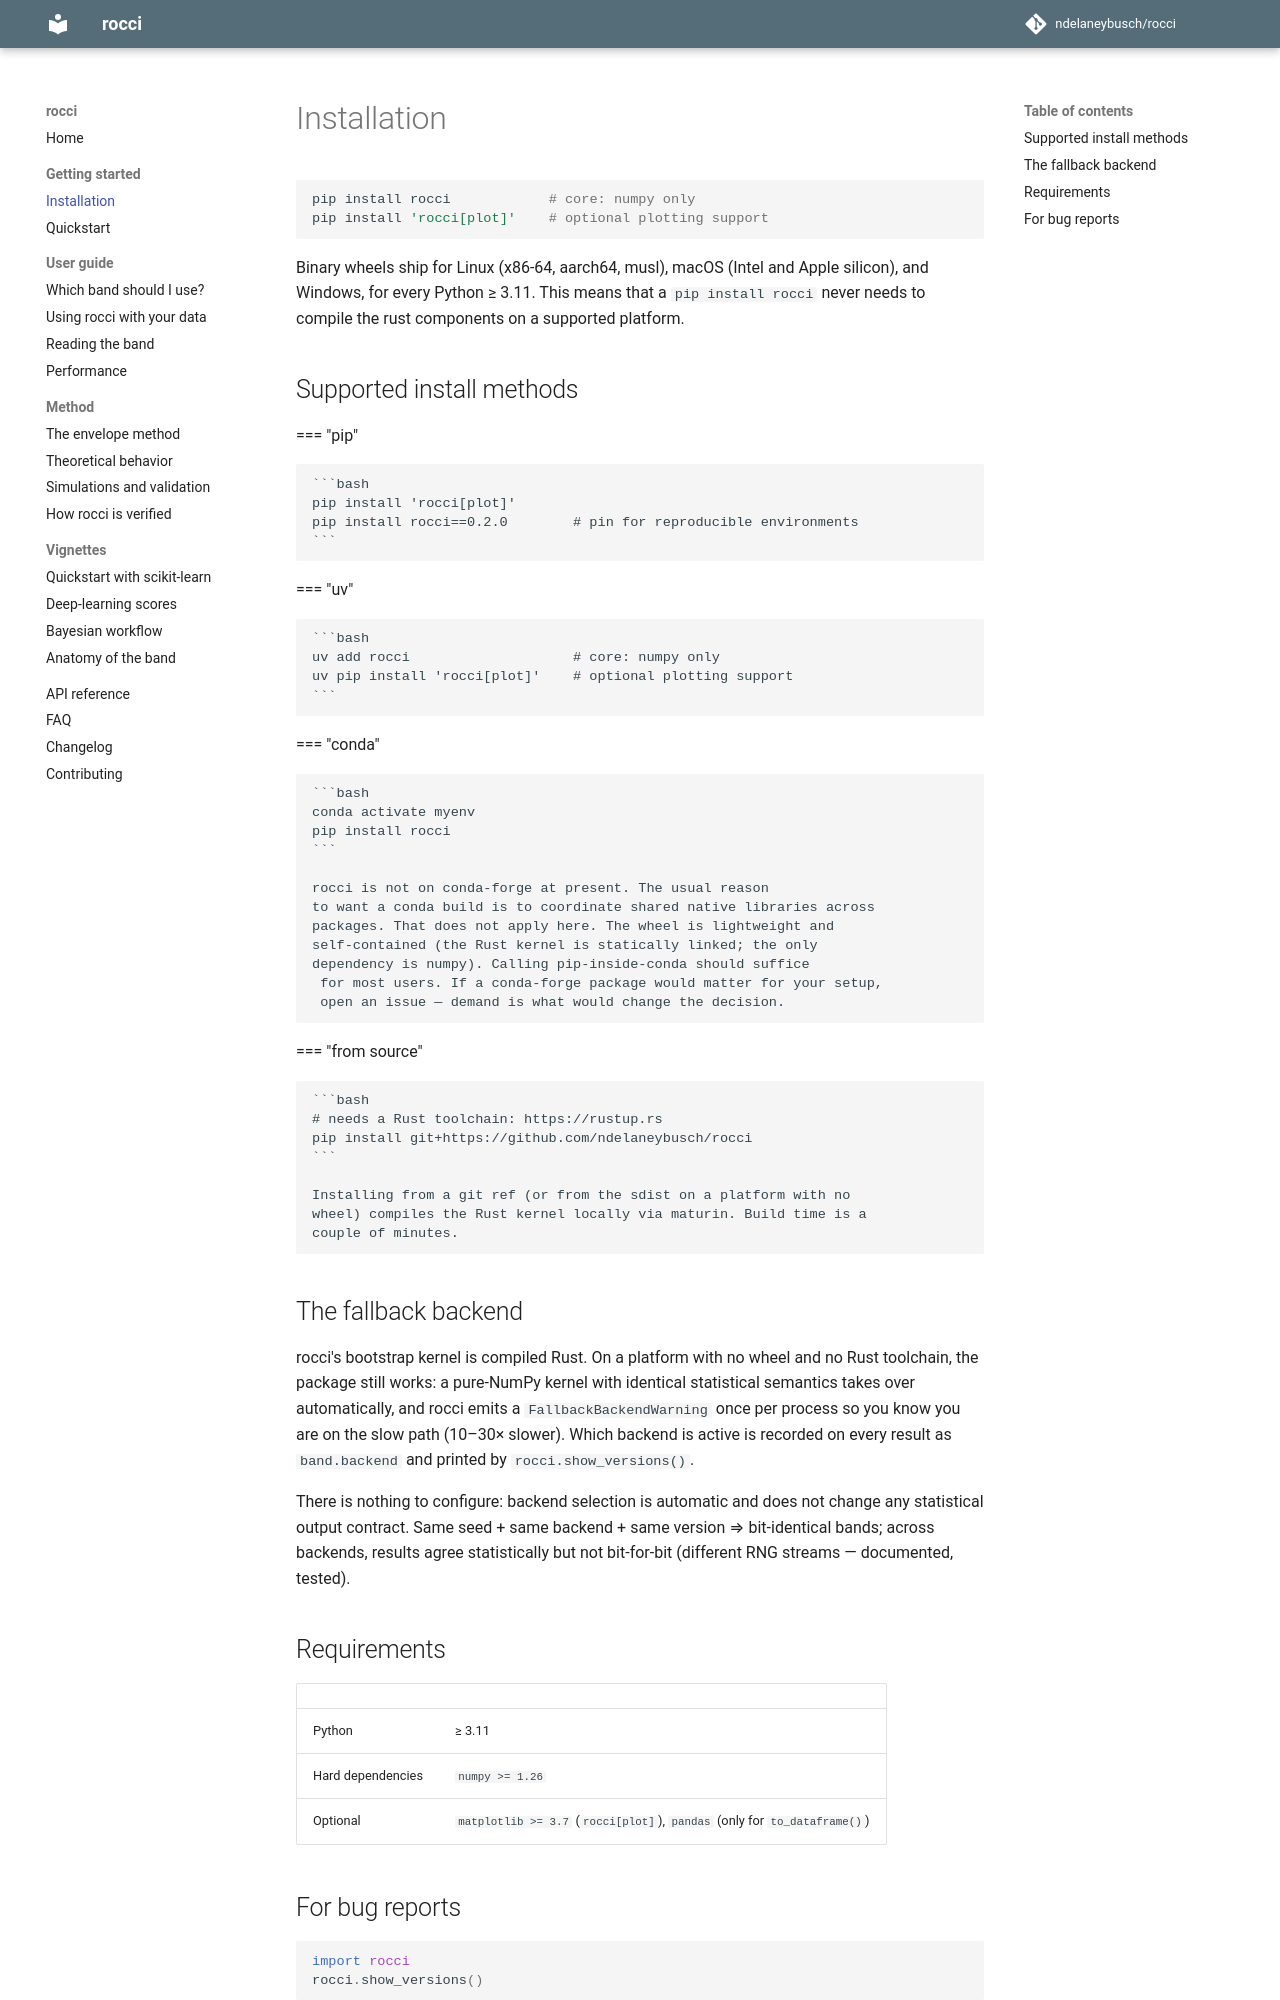

repository: ndelaneybusch/rocci · page: 0.4/getting-started/installation/index.html · generator: mkdocs

# Installation

```bash
pip install rocci            # core: numpy only
pip install 'rocci[plot]'    # optional plotting support
```

Binary wheels ship for Linux (x86-64, aarch64, musl), macOS (Intel and Apple
silicon), and Windows, for every Python ≥ 3.11. This means that a `pip install
rocci` never needs to compile the rust components on a supported platform.

## Supported install methods

=== "pip"

    ```bash
    pip install 'rocci[plot]'
    pip install rocci==0.2.0        # pin for reproducible environments
    ```

=== "uv"

    ```bash
    uv add rocci                    # core: numpy only
    uv pip install 'rocci[plot]'    # optional plotting support
    ```

=== "conda"

    ```bash
    conda activate myenv
    pip install rocci
    ```

    rocci is not on conda-forge at present. The usual reason
    to want a conda build is to coordinate shared native libraries across
    packages. That does not apply here. The wheel is lightweight and
    self-contained (the Rust kernel is statically linked; the only
    dependency is numpy). Calling pip-inside-conda should suffice
     for most users. If a conda-forge package would matter for your setup,
     open an issue — demand is what would change the decision.

=== "from source"

    ```bash
    # needs a Rust toolchain: https://rustup.rs
    pip install git+https://github.com/ndelaneybusch/rocci
    ```

    Installing from a git ref (or from the sdist on a platform with no
    wheel) compiles the Rust kernel locally via maturin. Build time is a
    couple of minutes.

## The fallback backend

rocci's bootstrap kernel is compiled Rust. On a platform with no wheel and no
Rust toolchain, the package still works: a pure-NumPy kernel with identical
statistical semantics takes over automatically, and rocci emits a
`FallbackBackendWarning` once per process so you know you are on the slow
path (10–30× slower). Which backend is active is recorded on every result as
`band.backend` and printed by `rocci.show_versions()`.

There is nothing to configure: backend selection is automatic and does not
change any statistical output contract. Same seed + same backend + same
version ⇒ bit-identical bands; across backends, results agree statistically
but not bit-for-bit (different RNG streams — documented, tested).
